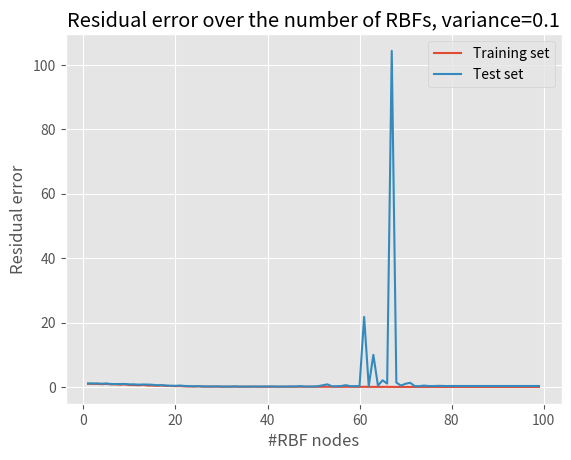

Reproduce this figure in Python.
# %%
import numpy as np
from matplotlib import pyplot as plt
plt.style.use('ggplot')
VAR = 0.1

np.random.seed(3)


class RBFNetwork():
    def __init__(self, n_inputs, n_rbf, n_outputs, learning_rate=0.1, min_val=0.05, max_val=2*np.pi):
        self.n_inputs = n_inputs
        self.n_rbf = n_rbf
        self.n_outputs = n_outputs
        self.rbf_centers = np.array([np.linspace(min_val, max_val, n_rbf)])
        self.w = np.array([np.random.normal(0, 1, n_rbf)])
        self.RBF = np.vectorize(self._base_func)

    def _base_func(self, x, center):
        return np.exp(-np.linalg.norm(x-center)**2/(2*VAR**2))

    def fit(self, data, f, method='batch'):
        self.data = np.array([data]).T
        if method == 'batch':
            phi = self.RBF(self.data, self.rbf_centers)
            self.w = np.dot(
                np.dot(np.linalg.pinv(np.dot(phi.T, phi)), phi.T), f)

    def predict(self, x):
        x = np.array([x]).T
        return np.dot(self.w, self.RBF(x, self.rbf_centers).T)


def plot_prediction():
    network = RBFNetwork(n_inputs=1, n_rbf=50, n_outputs=1)

    x = np.linspace(0, 2*np.pi, 100)
    y = np.zeros(x.shape)
    y_target = list(map(sin2, x))
    for i, x_i in enumerate(x):
        y[i] = network.predict(x_i)


def sin2(x):
    return np.sin(2*x)


def square(x):
    if np.sin(2*x) >= 0:
        return 1
    else:
        return -1


def generate_input(start, n_points=10):
    patterns = np.linspace(start, 2*np.pi, n_points)
    np.random.shuffle(patterns)
    return patterns


def gen_func_data(n_train, n_test, func):
    patterns = np.linspace(0, 2*np.pi, n_train+n_test)
    targets = np.array([func(x) for x in patterns])

    data = np.column_stack((patterns, targets))
    np.random.shuffle(data)
    train_data = data[:n_train]
    test_data = data[n_train:]

    train_patterns = train_data[:, 0]
    train_targets = train_data[:, 1]

    test_patterns = test_data[:, 0]
    test_targets = test_data[:, 1]

    return train_patterns, train_targets, test_patterns, test_targets


def plot_prediction(func):
    n_train = 64
    n_test = 63

    network = RBFNetwork(n_inputs=1, n_rbf=63, n_outputs=1)
    train_patterns, train_targets, test_patterns, test_targets = gen_func_data(
        n_train, n_test, func)

    network.fit(train_patterns, train_targets)
    train_preds = network.predict(train_patterns)
    targets = list(map(func, train_patterns))
    plt.plot(train_patterns, train_preds, 'o',
             color='m', label='Estimated')
    plt.plot(train_patterns, targets, '+',
             color='c', label='Target')
    plt.legend()
    plt.show()


def plot_error():
    MAKE_SQAURE_GREAT = False
    n_train = 64
    n_test = 63

    rbfs = np.arange(1, 100)

    train_patterns, train_targets, test_patterns, test_targets = gen_func_data(
        n_train, n_test, square)

    n_train = len(train_patterns)
    n_test = len(test_patterns)
    error_train = np.zeros(len(rbfs))
    error_test = np.zeros(len(rbfs))

    for i, n in enumerate(rbfs):
        network = RBFNetwork(n_inputs=1, n_rbf=n, n_outputs=1)
        network.fit(train_patterns, train_targets)

        if MAKE_SQAURE_GREAT:
            train_preds = list(map(square, network.predict(train_patterns)))
        else:
            train_preds = network.predict(train_patterns)
        error_train[i] = np.sum(np.abs(train_preds-train_targets))/n_train

        if MAKE_SQAURE_GREAT:
            test_preds = list(map(square, network.predict(test_patterns)))
        else:
            test_preds = network.predict(test_patterns)
        error_test[i] = np.sum(np.abs(test_preds-test_targets))/n_test

        plt.xlabel('#RBF nodes')
        plt.ylabel('Residual error')
    plt.plot(rbfs, error_train, label='Training set')
    plt.plot(rbfs, error_test, label='Test set')
    plt.title('Residual error over the number of RBFs, variance='+str(VAR))
    plt.legend()
    plt.show()


# plot_prediction(sin2)
plot_error()

# x_train = generate_input(0)
# x_test = generate_input(0.05)
# sin2_train = list(map(sin2, generate_input(0)))
# sin2_test = list(map(sin2, generate_input(0.05)))

# square_train = list(map(square, generate_input(0)))
# square_test = list(map(square, generate_input(0.05)))

# network = RBFNetwork(n_inputs=1, n_rbf=63, n_outputs=1)
# network.fit(x_train, sin2_train)
# print(network.predict([x_train[3], x_train[5]]))
# print(sin2(np.array([x_train[3], x_train[5]])))
# network.RBF(0.5, 0.45)
# print(network.w)
